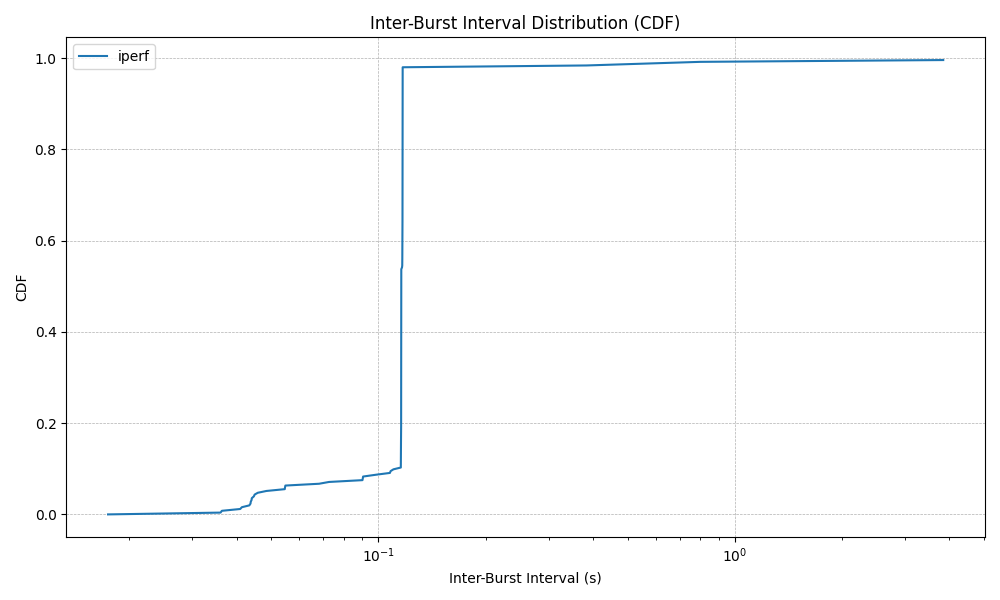

Data behind this chart, as committed beside it:
label, value, cdf
iperf, 0.01742, 0.0
iperf, 0.03605, 0.003953
iperf, 0.03636, 0.007905
iperf, 0.04093, 0.01186
iperf, 0.04138, 0.01581
iperf, 0.04341, 0.01976
iperf, 0.04375, 0.02372
iperf, 0.04381, 0.02767
iperf, 0.04405, 0.03162
iperf, 0.04412, 0.03557
iperf, 0.0447, 0.03953
iperf, 0.04493, 0.04348
iperf, 0.04586, 0.04743
iperf, 0.04848, 0.05138
iperf, 0.05458, 0.05534
iperf, 0.05467, 0.05929
iperf, 0.0548, 0.06324
iperf, 0.06813, 0.06719
iperf, 0.07268, 0.07115
iperf, 0.09018, 0.0751
iperf, 0.09039, 0.07905
iperf, 0.09055, 0.083
iperf, 0.09835, 0.08696
iperf, 0.1077, 0.09091
iperf, 0.1082, 0.09486
iperf, 0.1101, 0.09881
iperf, 0.1155, 0.1028
iperf, 0.1156, 0.1067
iperf, 0.1156, 0.1107
iperf, 0.1156, 0.1146
iperf, 0.1156, 0.1186
iperf, 0.1156, 0.1225
iperf, 0.1156, 0.1265
iperf, 0.1156, 0.1304
iperf, 0.1156, 0.1344
iperf, 0.1156, 0.1383
iperf, 0.1156, 0.1423
iperf, 0.1156, 0.1462
iperf, 0.1156, 0.1502
iperf, 0.1157, 0.1542
iperf, 0.1157, 0.1581
iperf, 0.1157, 0.1621
iperf, 0.1157, 0.166
iperf, 0.1157, 0.17
iperf, 0.1157, 0.1739
iperf, 0.1157, 0.1779
iperf, 0.1157, 0.1818
iperf, 0.1157, 0.1858
iperf, 0.1158, 0.1897
iperf, 0.1158, 0.1937
iperf, 0.1158, 0.1976
iperf, 0.1158, 0.2016
iperf, 0.1158, 0.2055
iperf, 0.1158, 0.2095
iperf, 0.1158, 0.2134
iperf, 0.1158, 0.2174
iperf, 0.1158, 0.2213
iperf, 0.1158, 0.2253
iperf, 0.1158, 0.2292
iperf, 0.1158, 0.2332
... 193 more rows
